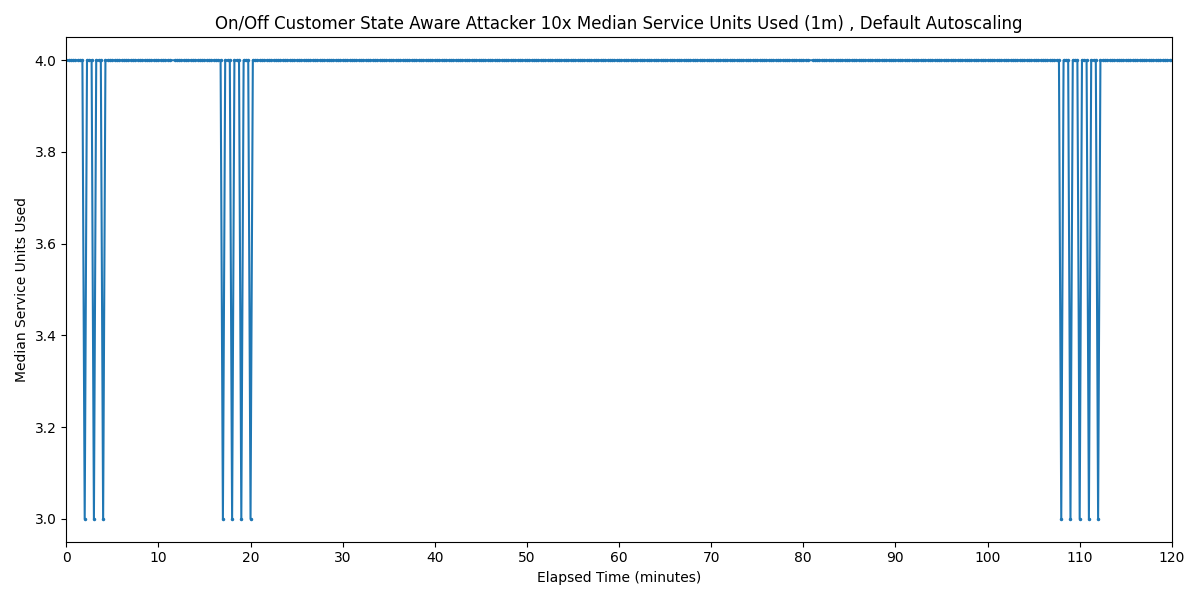

Source data for this figure (header and first rows):
Timestamp, Median Service Units Used
2025-03-27 18:48:59.883, 4
2025-03-27 18:49:14.883, 4
2025-03-27 18:49:29.883, 4
2025-03-27 18:49:44.883, 4
2025-03-27 18:49:59.883, 4
2025-03-27 18:50:14.883, 4
2025-03-27 18:50:29.883, 4
2025-03-27 18:50:44.883, 4
2025-03-27 18:50:59.883, 3
2025-03-27 18:51:14.883, 4
2025-03-27 18:51:29.883, 4
2025-03-27 18:51:44.883, 4
2025-03-27 18:51:59.883, 3
2025-03-27 18:52:14.883, 4
2025-03-27 18:52:29.883, 4
2025-03-27 18:52:44.883, 4
2025-03-27 18:52:59.883, 3
2025-03-27 18:53:14.883, 4
2025-03-27 18:53:29.883, 4
2025-03-27 18:53:44.883, 4
2025-03-27 18:53:59.883, 4
2025-03-27 18:54:14.883, 4
2025-03-27 18:54:29.883, 4
2025-03-27 18:54:44.883, 4
2025-03-27 18:54:59.883, 4
2025-03-27 18:55:14.883, 4
2025-03-27 18:55:29.883, 4
2025-03-27 18:55:44.883, 4
2025-03-27 18:55:59.883, 4
2025-03-27 18:56:14.883, 4
2025-03-27 18:56:29.883, 4
2025-03-27 18:56:44.883, 4
2025-03-27 18:56:59.883, 4
2025-03-27 18:57:14.883, 4
2025-03-27 18:57:29.883, 4
2025-03-27 18:57:44.883, 4
2025-03-27 18:57:59.883, 4
2025-03-27 18:58:14.883, 4
2025-03-27 18:58:29.883, 4
2025-03-27 18:58:44.883, 4
2025-03-27 18:58:59.883, 4
2025-03-27 18:59:14.883, 4
2025-03-27 18:59:29.883, 4
2025-03-27 18:59:44.883, 4
2025-03-27 18:59:59.883, 4
2025-03-27 19:00:14.883, 4
2025-03-27 19:00:44.883, 4
2025-03-27 19:00:59.883, 4
2025-03-27 19:01:14.883, 4
2025-03-27 19:01:29.883, 4
2025-03-27 19:01:44.883, 4
2025-03-27 19:01:59.883, 4
2025-03-27 19:02:14.883, 4
2025-03-27 19:02:29.883, 4
2025-03-27 19:02:44.883, 4
2025-03-27 19:02:59.883, 4
2025-03-27 19:03:14.883, 4
2025-03-27 19:03:29.883, 4
2025-03-27 19:03:44.883, 4
2025-03-27 19:03:59.883, 4
... 419 more rows
